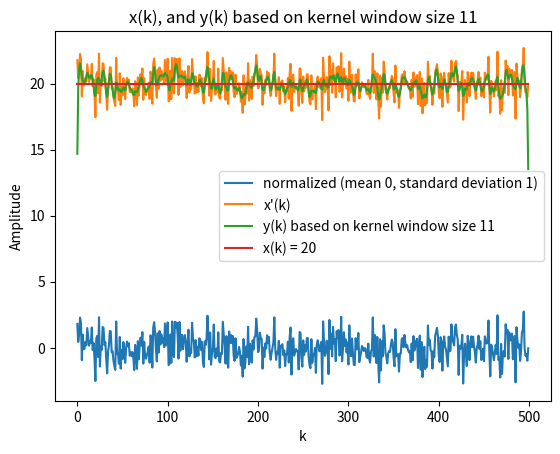

Here is the Python script that generated this plot:
import numpy as np
import matplotlib.pyplot as plt
import math
from scipy import signal

n = np.arange(0,500,1)
x = []

for i in range(len(n)):
    if n[i] <500:
        x.append(20)


mu, sigma = 0, 1 # mean and standard deviation
np.random.seed(0)
s = np.random.normal(mu, sigma**2, 500)

noise = x + s

#######################################
# Normalize within range of 0 and 1
# max_ = max(noise)
# min_ = min(noise)
# noise = (noise- min_)/(max_ - min_)
#######################################

#Apply a normalized (mean 0, standard deviation 1)

mean = sum(noise)/len(noise)
standard_deviation = math.sqrt( sum( (noise - mean)**2 ) / len(noise))
noise1 = (noise-mean)/(standard_deviation)

y = np.pad(noise, pad_width=5)
h11k =  [0.000003, 0.000229, 0.005977, 0.060598, 0.24173, 0.382925, 0.24173, 0.060598, 0.005977, 0.000229, 0.000003]


plt.plot(n,noise1)

plt.title('Visualize both x(k) and x\'(k)')


def convolve_1d(signal, kernel):

    n_sig = y.size
    n_ker = len(h11k)
    n_conv = n_sig - n_ker + 1
    print(n_conv)
    rev_kernel = kernel[::-1].copy()
    result = np.zeros(n_conv)
    for i_conv in range(n_conv):
        result[i_conv] = np.dot(signal[i_conv: i_conv + n_ker], rev_kernel)
    return result

x1 = convolve_1d(y,h11k)

plt.plot(n, noise)
plt.plot(n, x1)
plt.plot(n,x)
plt.title('x(k), and y(k) based on kernel window size 11')
plt.legend(['normalized (mean 0, standard deviation 1)','x\'(k)','y(k) based on kernel window size 11','x(k) = 20'])
plt.xlabel('k')
plt.ylabel('Amplitude')
plt.show()
